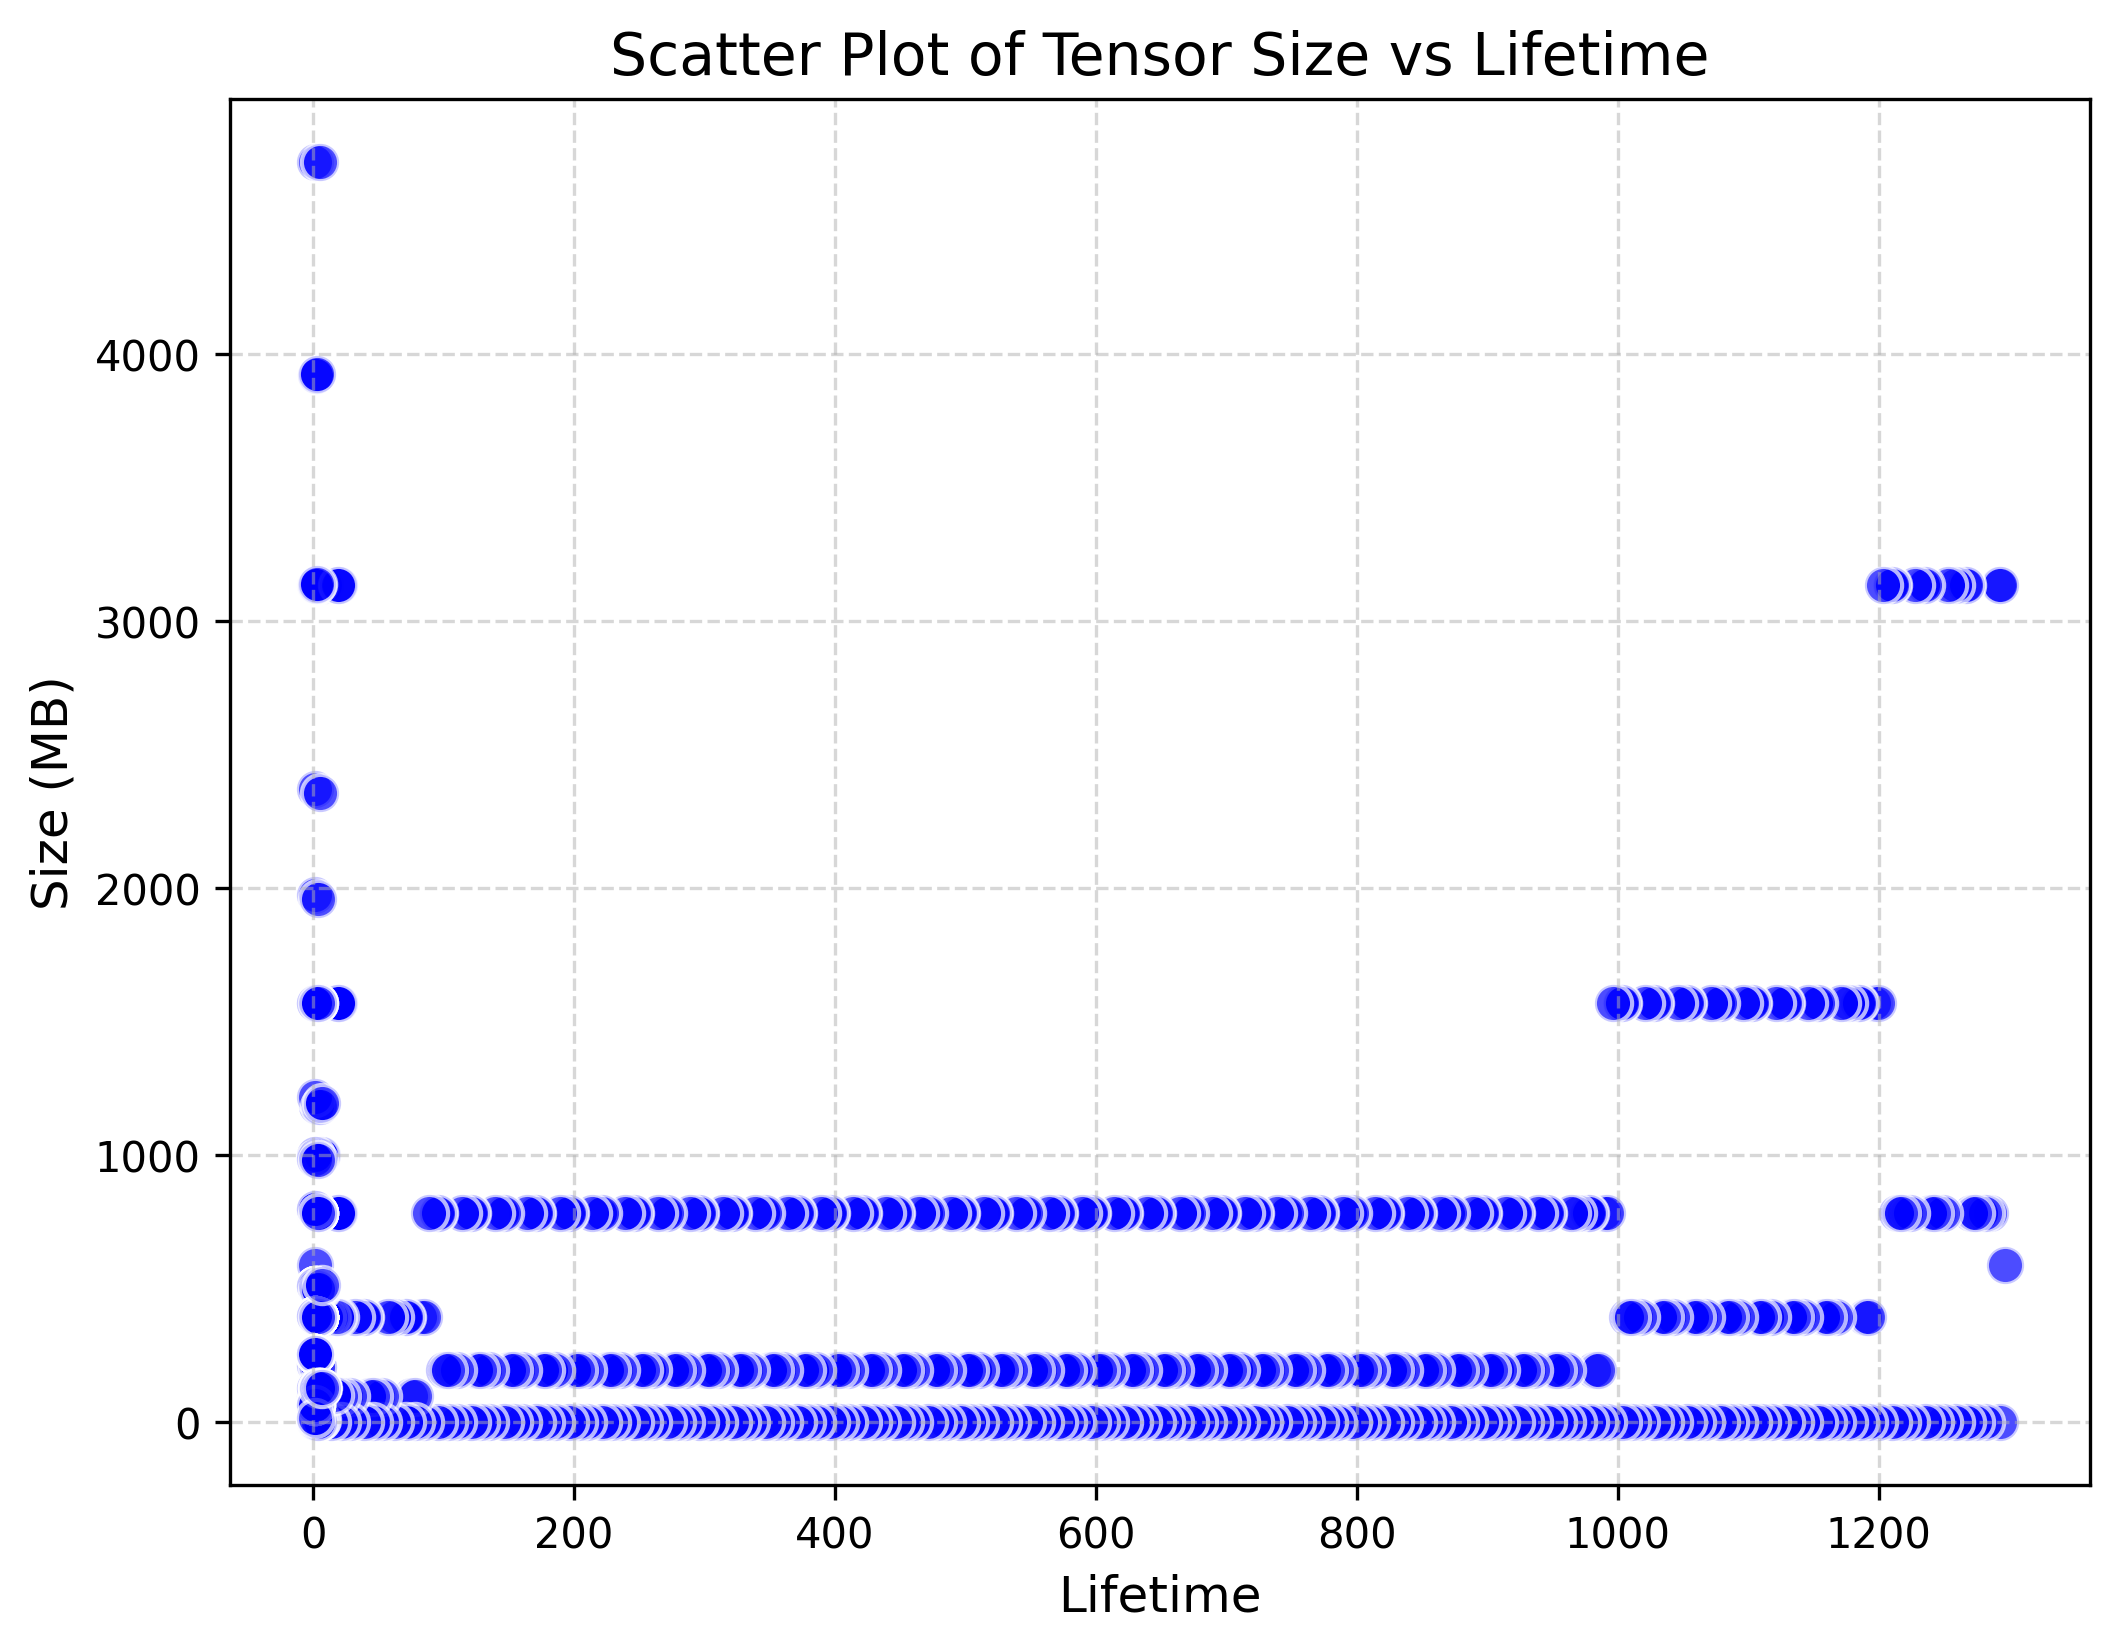

Values plotted in this chart, from the file beside it:
Size_MB, Lifetime
588, 1297
3136, 2
0.03906, 3
588, 1
3136, 1292
3136, 4
0.003906, 2
0.003906, 1
0.003906, 1
3136, 1293
0.003906, 1293
0.003906, 1
0.003906, 1
3136, 1
0.003906, 1
3136, 2
784, 1285
3136, 2
784, 2
0.01562, 3
784, 4
784, 1278
784, 4
0.003906, 2
0.003906, 1
0.003906, 1
784, 1281
0.003906, 1281
0.003906, 1
0.003906, 1
784, 1
0.003906, 1
784, 2
0.1406, 3
784, 3
784, 1271
784, 4
0.003906, 2
0.003906, 1
0.003906, 1
784, 1274
0.003906, 1274
0.003906, 1
0.003906, 1
784, 1
0.003906, 1
3136, 2
0.0625, 3
784, 3
3136, 1266
3136, 4
0.003906, 2
0.003906, 1
0.003906, 1
3136, 1267
0.003906, 1267
0.003906, 1
0.003906, 1
3136, 1
0.003906, 1
... 2,648 more rows
